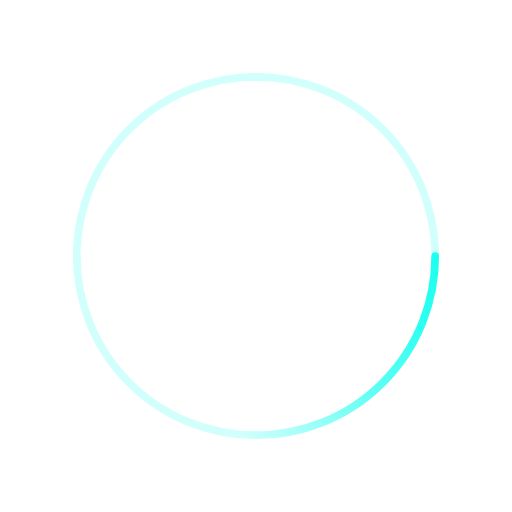
t = 0.00 s
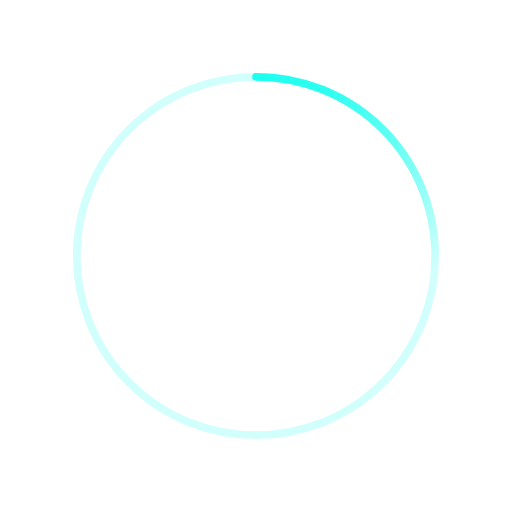
t = 0.25 s
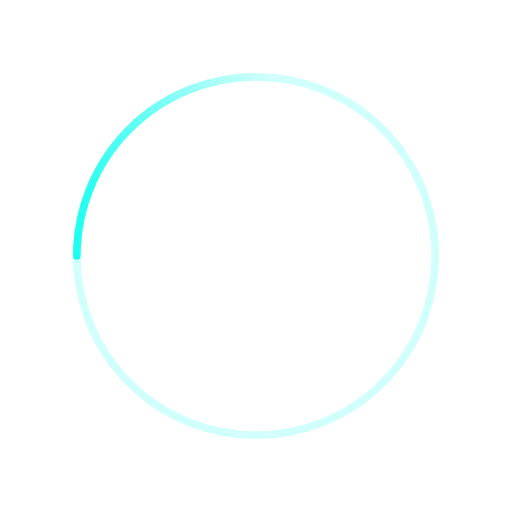
t = 0.50 s
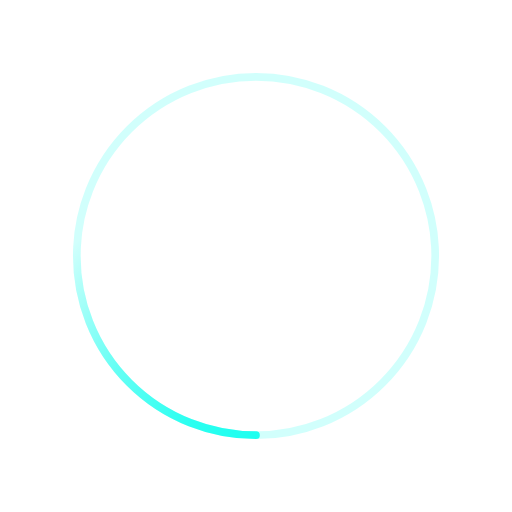
t = 0.75 s

The animated SVG that drew these frames (rendered in a browser with its animation timeline set to each time). Animation: 1 SMIL element (animateTransform=1); one cycle of 1.00 s, repeats indefinitely.

﻿<svg xmlns='http://www.w3.org/2000/svg' viewBox='0 0 200 200'><radialGradient id='a12' cx='.66' fx='.66' cy='.3125' fy='.3125' gradientTransform='scale(1.5)'><stop offset='0' stop-color='#1BFFF0'></stop><stop offset='.3' stop-color='#1BFFF0' stop-opacity='.9'></stop><stop offset='.6' stop-color='#1BFFF0' stop-opacity='.6'></stop><stop offset='.8' stop-color='#1BFFF0' stop-opacity='.3'></stop><stop offset='1' stop-color='#1BFFF0' stop-opacity='0'></stop></radialGradient><circle transform-origin='center' fill='none' stroke='url(#a12)' stroke-width='3' stroke-linecap='round' stroke-dasharray='200 1000' stroke-dashoffset='0' cx='100' cy='100' r='70'><animateTransform type='rotate' attributeName='transform' calcMode='spline' dur='1' values='360;0' keyTimes='0;1' keySplines='0 0 1 1' repeatCount='indefinite'></animateTransform></circle><circle transform-origin='center' fill='none' opacity='.2' stroke='#1BFFF0' stroke-width='3' stroke-linecap='round' cx='100' cy='100' r='70'></circle></svg>
